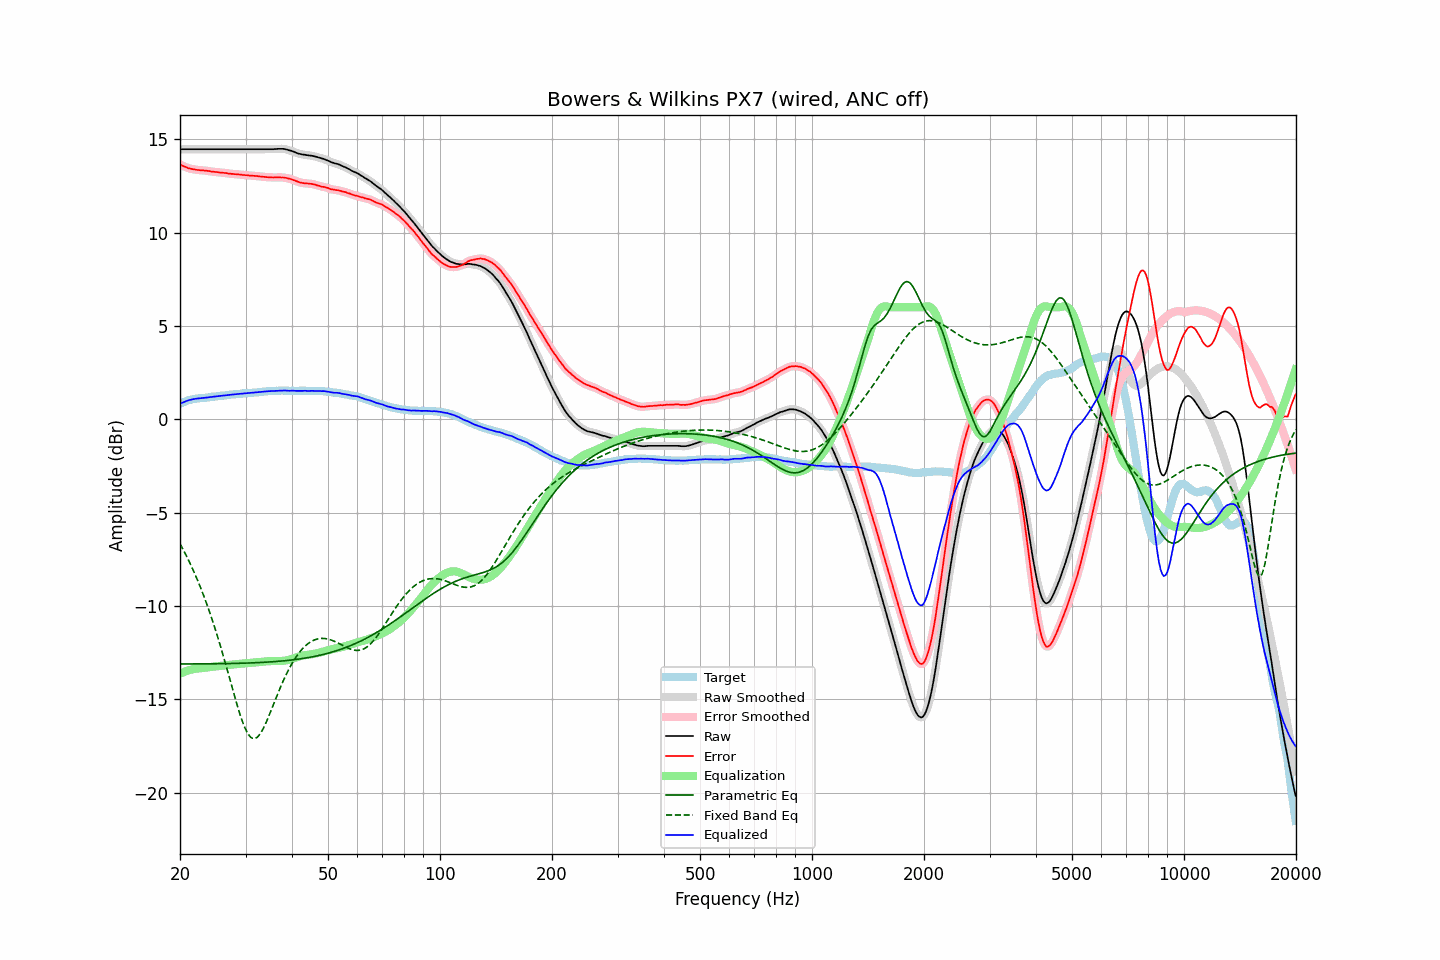

The file beside this chart, header and first rows:
frequency, raw, error, smoothed, error_smoothed, equalization, parametric_eq, fixed_band_eq, equalized_raw, equalized_smoothed, target
20.00, 14.46, 13.64, 14.46, 13.64, -13.64, -13.11, -6.67, 0.82, 0.82, 0.82
20.20, 14.46, 13.60, 14.46, 13.60, -13.60, -13.11, -6.83, 0.87, 0.87, 0.86
20.40, 14.46, 13.56, 14.46, 13.56, -13.56, -13.11, -6.99, 0.90, 0.90, 0.90
20.61, 14.46, 13.53, 14.46, 13.52, -13.52, -13.11, -7.16, 0.94, 0.94, 0.93
20.81, 14.46, 13.49, 14.46, 13.49, -13.49, -13.11, -7.32, 0.97, 0.97, 0.97
21.02, 14.46, 13.45, 14.46, 13.46, -13.46, -13.11, -7.50, 1.00, 1.00, 1.01
21.23, 14.46, 13.43, 14.46, 13.43, -13.43, -13.11, -7.67, 1.03, 1.03, 1.03
21.44, 14.46, 13.41, 14.46, 13.41, -13.41, -13.11, -7.86, 1.05, 1.05, 1.05
21.66, 14.46, 13.39, 14.46, 13.39, -13.39, -13.11, -8.05, 1.07, 1.07, 1.07
21.87, 14.46, 13.38, 14.46, 13.38, -13.38, -13.11, -8.24, 1.09, 1.09, 1.08
22.09, 14.46, 13.36, 14.46, 13.36, -13.36, -13.11, -8.44, 1.10, 1.10, 1.10
22.31, 14.46, 13.35, 14.46, 13.35, -13.35, -13.11, -8.64, 1.11, 1.11, 1.11
22.54, 14.46, 13.34, 14.46, 13.34, -13.34, -13.11, -8.85, 1.12, 1.12, 1.12
22.76, 14.46, 13.33, 14.46, 13.34, -13.34, -13.11, -9.07, 1.13, 1.13, 1.13
22.99, 14.46, 13.33, 14.46, 13.33, -13.33, -13.11, -9.28, 1.13, 1.13, 1.13
23.22, 14.46, 13.32, 14.46, 13.32, -13.32, -13.11, -9.51, 1.14, 1.14, 1.14
23.45, 14.46, 13.31, 14.46, 13.32, -13.31, -13.11, -9.74, 1.15, 1.15, 1.15
23.69, 14.46, 13.30, 14.46, 13.30, -13.30, -13.10, -9.98, 1.16, 1.16, 1.16
23.92, 14.46, 13.29, 14.46, 13.29, -13.29, -13.10, -10.22, 1.17, 1.17, 1.17
24.16, 14.46, 13.27, 14.46, 13.27, -13.28, -13.10, -10.48, 1.18, 1.18, 1.19
24.40, 14.46, 13.25, 14.46, 13.26, -13.27, -13.10, -10.73, 1.20, 1.20, 1.21
24.65, 14.46, 13.26, 14.46, 13.25, -13.25, -13.10, -11.00, 1.21, 1.21, 1.21
24.89, 14.46, 13.25, 14.46, 13.25, -13.24, -13.10, -11.26, 1.22, 1.22, 1.22
25.14, 14.46, 13.24, 14.46, 13.24, -13.23, -13.10, -11.54, 1.23, 1.23, 1.23
25.39, 14.46, 13.23, 14.46, 13.22, -13.22, -13.10, -11.82, 1.24, 1.24, 1.24
25.65, 14.46, 13.21, 14.46, 13.21, -13.22, -13.10, -12.11, 1.25, 1.25, 1.26
25.91, 14.46, 13.21, 14.46, 13.20, -13.21, -13.10, -12.40, 1.26, 1.26, 1.25
26.16, 14.46, 13.20, 14.46, 13.20, -13.20, -13.09, -12.70, 1.27, 1.27, 1.26
26.43, 14.46, 13.19, 14.46, 13.19, -13.19, -13.09, -13.00, 1.28, 1.28, 1.27
26.69, 14.46, 13.18, 14.46, 13.18, -13.17, -13.09, -13.31, 1.29, 1.29, 1.28
26.96, 14.46, 13.16, 14.46, 13.16, -13.16, -13.09, -13.62, 1.30, 1.30, 1.30
27.23, 14.46, 13.15, 14.46, 13.15, -13.16, -13.09, -13.93, 1.31, 1.31, 1.31
27.50, 14.46, 13.14, 14.46, 13.14, -13.15, -13.09, -14.24, 1.32, 1.32, 1.32
27.77, 14.46, 13.14, 14.46, 13.14, -13.14, -13.08, -14.55, 1.32, 1.32, 1.32
28.05, 14.46, 13.12, 14.46, 13.13, -13.13, -13.08, -14.86, 1.33, 1.33, 1.34
28.33, 14.46, 13.12, 14.46, 13.12, -13.12, -13.08, -15.16, 1.34, 1.34, 1.34
28.62, 14.46, 13.11, 14.46, 13.12, -13.11, -13.08, -15.45, 1.35, 1.35, 1.35
28.90, 14.46, 13.11, 14.46, 13.11, -13.10, -13.08, -15.73, 1.36, 1.36, 1.36
29.19, 14.46, 13.11, 14.46, 13.10, -13.10, -13.07, -15.99, 1.37, 1.37, 1.36
29.48, 14.46, 13.08, 14.46, 13.09, -13.09, -13.07, -16.23, 1.37, 1.37, 1.38
29.78, 14.46, 13.08, 14.46, 13.08, -13.08, -13.07, -16.46, 1.38, 1.38, 1.38
30.08, 14.46, 13.07, 14.46, 13.07, -13.07, -13.07, -16.65, 1.39, 1.39, 1.39
30.38, 14.46, 13.07, 14.46, 13.07, -13.06, -13.06, -16.82, 1.40, 1.40, 1.39
30.68, 14.46, 13.05, 14.46, 13.06, -13.06, -13.06, -16.94, 1.41, 1.41, 1.41
30.99, 14.46, 13.05, 14.46, 13.05, -13.05, -13.06, -17.04, 1.41, 1.41, 1.41
31.30, 14.46, 13.04, 14.46, 13.04, -13.04, -13.05, -17.09, 1.42, 1.42, 1.42
31.61, 14.46, 13.04, 14.46, 13.04, -13.04, -13.05, -17.12, 1.43, 1.43, 1.43
31.93, 14.46, 13.03, 14.46, 13.03, -13.03, -13.05, -17.09, 1.43, 1.43, 1.44
32.24, 14.46, 13.03, 14.46, 13.02, -13.02, -13.04, -17.04, 1.44, 1.44, 1.43
32.57, 14.46, 13.01, 14.46, 13.01, -13.01, -13.04, -16.95, 1.45, 1.45, 1.45
32.89, 14.46, 13.00, 14.46, 13.00, -13.00, -13.03, -16.84, 1.46, 1.46, 1.46
33.22, 14.46, 12.99, 14.46, 12.99, -12.99, -13.03, -16.69, 1.47, 1.47, 1.47
33.55, 14.46, 12.98, 14.46, 12.98, -12.98, -13.02, -16.54, 1.48, 1.48, 1.48
33.89, 14.46, 12.98, 14.46, 12.97, -12.98, -13.02, -16.35, 1.49, 1.49, 1.49
34.23, 14.46, 12.97, 14.46, 12.97, -12.97, -13.01, -16.16, 1.49, 1.49, 1.50
34.57, 14.46, 12.96, 14.46, 12.96, -12.96, -13.01, -15.96, 1.50, 1.50, 1.50
34.92, 14.46, 12.96, 14.46, 12.96, -12.96, -13.00, -15.75, 1.50, 1.50, 1.50
35.27, 14.46, 12.95, 14.46, 12.95, -12.96, -13.00, -15.53, 1.51, 1.51, 1.51
35.62, 14.46, 12.94, 14.46, 12.95, -12.95, -12.99, -15.31, 1.51, 1.51, 1.52
35.97, 14.47, 12.96, 14.47, 12.95, -12.95, -12.98, -15.09, 1.52, 1.52, 1.52
... 635 more rows
